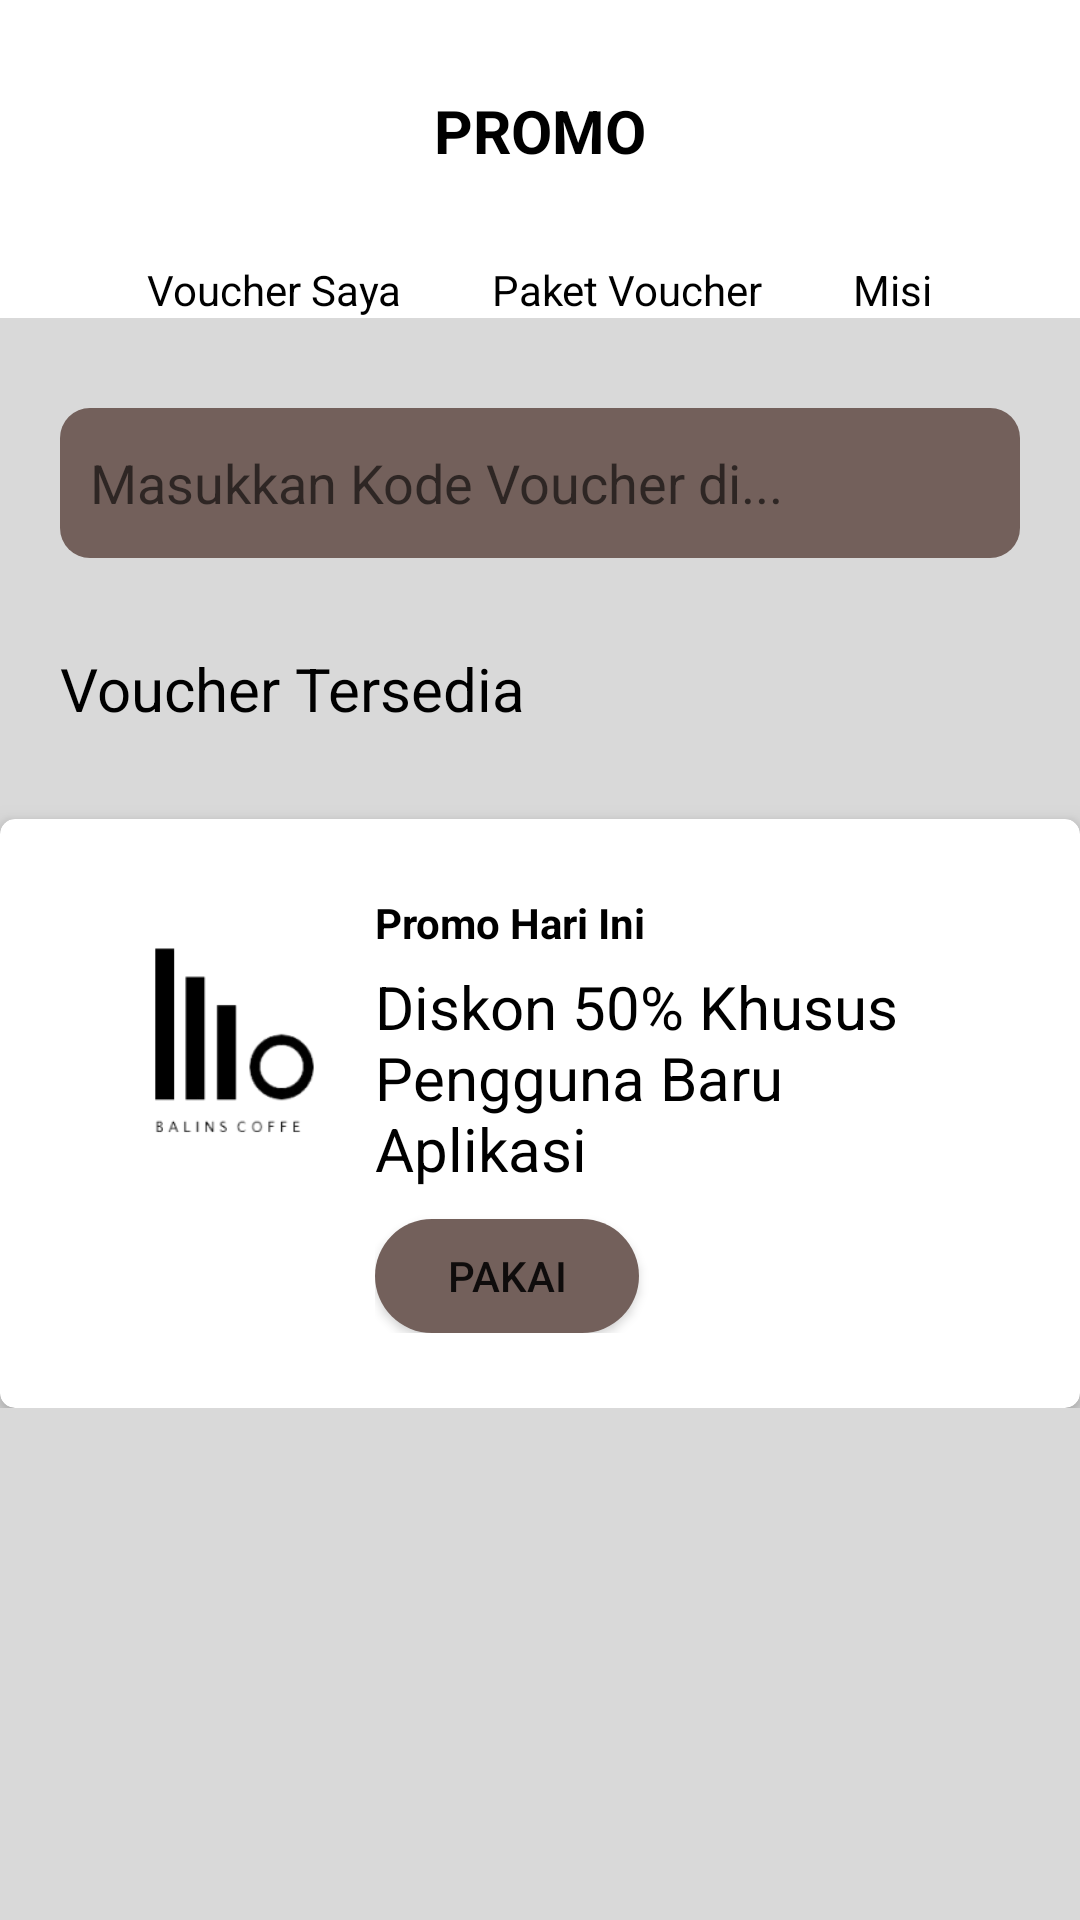

Produce the Android XML layout that renders to this screen, including the resource entries it uses.
<!-- AndroidManifest.xml: application theme Theme.Project_Irfan -->
<!-- res/layout/fragment_promo.xml -->
<?xml version="1.0" encoding="utf-8"?>
<FrameLayout xmlns:android="http://schemas.android.com/apk/res/android"
    xmlns:app="http://schemas.android.com/apk/res-auto"
    xmlns:tools="http://schemas.android.com/tools"
    android:layout_width="match_parent"
    android:layout_height="match_parent"
    tools:context=".PromoFragment"
    android:background="@drawable/bg">
<LinearLayout
    android:layout_width="match_parent"
    android:layout_height="wrap_content"
    android:orientation="vertical"
    android:background="@drawable/bg">

    <LinearLayout
        android:layout_width="match_parent"
        android:layout_height="wrap_content"
        android:background="@color/white"
        android:orientation="vertical">

        <TextView
            android:layout_width="match_parent"
            android:layout_height="wrap_content"
            android:layout_marginTop="30dp"
            android:layout_marginBottom="30dp"
            android:gravity="center"
            android:text="PROMO"
            android:textAllCaps="true"
            android:textColor="@color/black"
            android:textSize="20sp"
            android:textStyle="bold" />

        <LinearLayout
            android:layout_width="match_parent"
            android:layout_height="wrap_content"
            android:gravity="center"
            android:orientation="horizontal">

            <TextView
                android:layout_width="wrap_content"
                android:layout_height="wrap_content"
                android:gravity="center"
                android:paddingEnd="30dp"
                android:text="Voucher Saya"
                android:textColor="@color/black" />

            <TextView
                android:layout_width="wrap_content"
                android:layout_height="wrap_content"
                android:gravity="center"
                android:paddingEnd="30dp"
                android:text="Paket Voucher"
                android:textColor="@color/black" />

            <TextView
                android:layout_width="wrap_content"
                android:layout_height="wrap_content"
                android:gravity="center"
                android:text="Misi"
                android:textColor="@color/black" />
        </LinearLayout>

    </LinearLayout>
    <EditText
        android:layout_width="match_parent"
        android:layout_height="50dp"
        android:padding="10dp"
        android:layout_marginStart="20dp"
        android:layout_marginEnd="20dp"
        android:layout_marginTop="30dp"
        android:layout_marginBottom="30dp"
        android:background="@drawable/roundedpromo"
        android:hint="Masukkan Kode Voucher di..."/>
    <TextView
        android:layout_width="match_parent"
        android:layout_height="wrap_content"
        android:text="Voucher Tersedia"
        android:layout_marginStart="20dp"
        android:layout_marginEnd="20dp"
        android:layout_marginBottom="20dp"
        android:textColor="@color/black"
        android:textSize="20sp"/>
    <androidx.cardview.widget.CardView xmlns:android="http://schemas.android.com/apk/res/android"
        xmlns:app="http://schemas.android.com/apk/res-auto"
        android:id="@+id/cvListMain"
        android:layout_width="match_parent"
        android:layout_height="wrap_content"
        android:layout_marginTop="10dp"
        app:cardCornerRadius="5dp"
        app:cardElevation="5dp">

        <RelativeLayout
            android:layout_width="wrap_content"
            android:layout_height="wrap_content"
            android:layout_marginEnd="10dp"
            android:padding="25dp">

            <ImageView
                android:id="@+id/gbrPromo"
                android:layout_width="80dp"
                android:layout_height="80dp"
                android:layout_marginStart="10dp"
                android:layout_marginTop="10dp"
                android:layout_marginEnd="10dp"
                android:layout_marginBottom="10dp"
                android:adjustViewBounds="true"
                android:src="@drawable/logo" />

            <LinearLayout
                android:layout_width="match_parent"
                android:layout_height="wrap_content"
                android:layout_centerInParent="true"
                android:layout_toEndOf="@id/gbrPromo"
                android:orientation="vertical">

                <TextView
                    android:id="@+id/promo"
                    android:layout_width="wrap_content"
                    android:layout_height="wrap_content"
                    android:layout_marginBottom="5dp"
                    android:ellipsize="end"
                    android:maxLines="1"
                    android:text="@string/promo"
                    android:textColor="@color/black"
                    android:textSize="14sp"
                    android:textStyle="bold" />

                <RelativeLayout
                    android:layout_width="match_parent"
                    android:layout_height="wrap_content">

                    <TextView
                        android:id="@+id/nama_promo"
                        android:layout_width="wrap_content"
                        android:layout_height="wrap_content"
                        android:text="Diskon 50% Khusus
Pengguna Baru Aplikasi"
                        android:textColor="@color/black"
                        android:textSize="20sp" />

                </RelativeLayout>

                <Button
                    android:id="@+id/button"
                    android:layout_width="wrap_content"
                    android:layout_height="38dp"
                    android:layout_marginTop="10dp"
                    android:background="@drawable/bg_rounded"
                    android:text="Pakai"
                    app:backgroundTint="@color/coklat2" />

            </LinearLayout>
        </RelativeLayout>
    </androidx.cardview.widget.CardView>
</LinearLayout>
</FrameLayout>
<!-- resources referenced by this layout -->
<resources>
  <color name="black">#FF000000</color>
  <color name="coklat2">#73605B</color>
  <color name="white">#FFFFFFFF</color>
  <!-- drawable bg (drawable) -->
  <?xml version="1.0" encoding="utf-8"?>
  <shape xmlns:android="http://schemas.android.com/apk/res/android"
      android:shape="rectangle">
      <solid android:color="@color/coklat1" />
  </shape>
  <!-- drawable bg_rounded (drawable-v24) -->
  <?xml version="1.0" encoding="utf-8"?>
  <shape xmlns:android="http://schemas.android.com/apk/res/android"
      android:shape="rectangle">
      <solid android:color="@color/coklat2" />
      <corners android:radius="30dp" />
  </shape>
  <!-- drawable logo: png bitmap (drawable, 6296 bytes) -->
  <!-- drawable roundedpromo (drawable) -->
  <shape xmlns:android="http://schemas.android.com/apk/res/android"
      android:shape="rectangle">
      <solid android:color="@color/coklat2" />
      <corners android:radius="10dp" />
  
  </shape>
  <string name="promo">Promo Hari Ini</string>
  <style name="Theme.Project_Irfan" parent="Theme.MaterialComponents.DayNight.NoActionBar">
          
          <item name="colorPrimary">@color/purple_500</item>
          <item name="colorPrimaryVariant">@color/purple_700</item>
          <item name="colorOnPrimary">@color/white</item>
          
          <item name="colorSecondary">@color/teal_200</item>
          <item name="colorSecondaryVariant">@color/teal_700</item>
          <item name="colorOnSecondary">@color/black</item>
          
          <item name="android:statusBarColor" tools:targetApi="l">?attr/colorPrimaryVariant</item>
          
      </style>
  <color name="coklat1">#D9D9D9</color>
  <color name="purple_500">#73605B</color>
  <color name="purple_700">#73605B</color>
  <color name="teal_200">#FF03DAC5</color>
  <color name="teal_700">#FF018786</color>
</resources>
